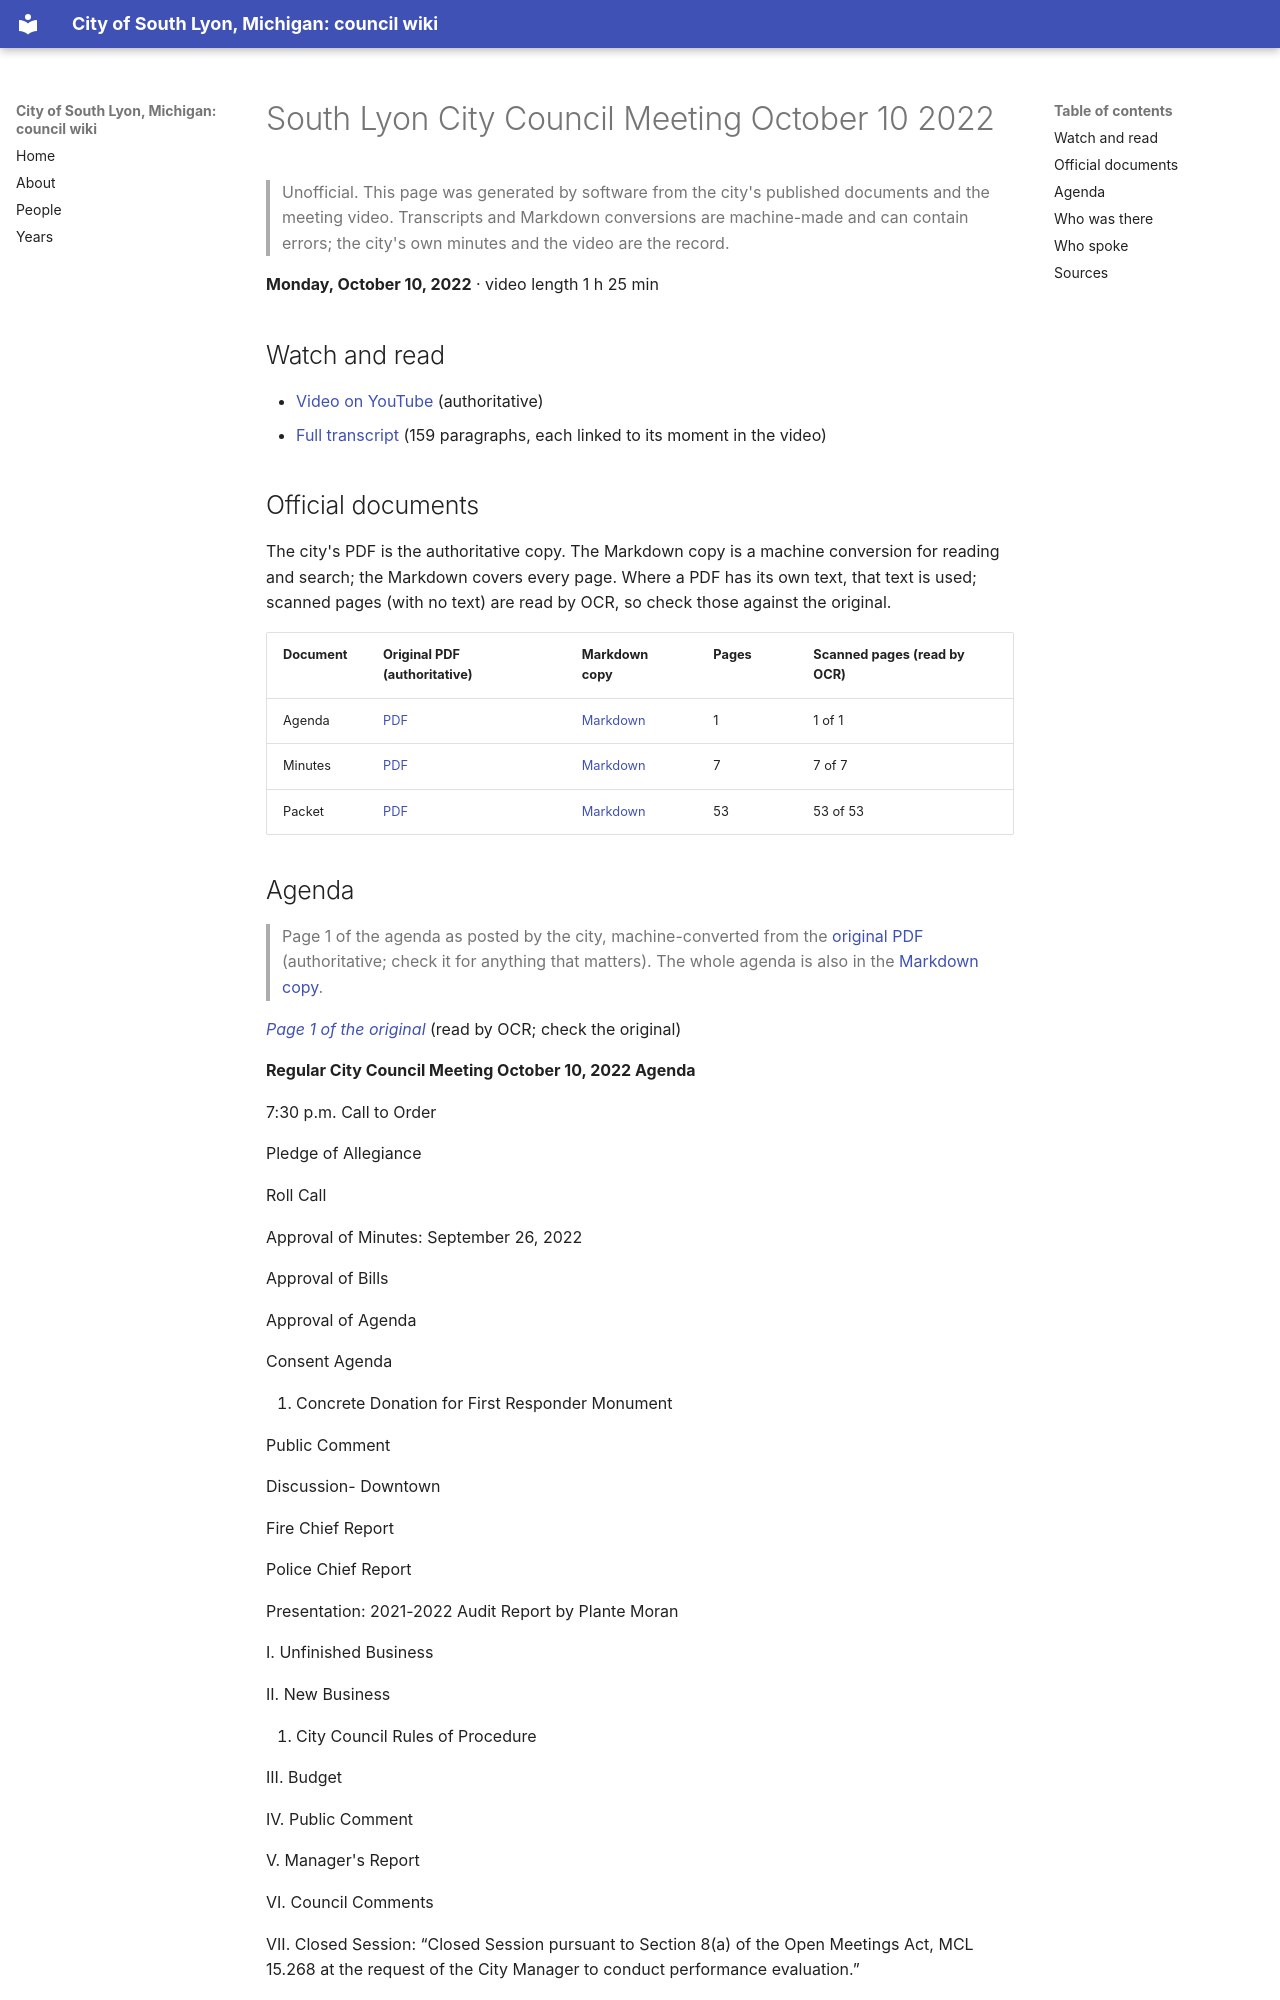

repository: RyanMathewson/city-of-south-lyon-mi-council-wiki · page: meetings/2022/2022-10-10/index.html · generator: mkdocs

---
title: "South Lyon City Council Meeting October 10 2022"
meeting_date: "2022-10-10"
video_url: "https://www.youtube.com/watch?v=qbm2lOjJaJg"
source_listing: "https://www.southlyonmi.org/government/city_council/city_council_minutes_and_agendas.php"
---


# South Lyon City Council Meeting October 10 2022

> Unofficial. This page was generated by software from the city's published documents and the meeting video. Transcripts and Markdown conversions are machine-made and can contain errors; the city's own minutes and the video are the record.

**Monday, October 10, 2022** · video length 1 h 25 min

## Watch and read

- [Video on YouTube](https://www.youtube.com/watch?v=qbm2lOjJaJg) (authoritative)
- [Full transcript](../../transcripts/2022/2022-10-10.md) (159 paragraphs, each linked to its moment in the video)

## Official documents

The city's PDF is the authoritative copy. The Markdown copy is a machine conversion for reading and search; the Markdown covers every page. Where a PDF has its own text, that text is used; scanned pages (with no text) are read by OCR, so check those against the original.

| Document | Original PDF (authoritative) | Markdown copy | Pages | Scanned pages (read by OCR) |
|---|---|---|---|---|
| Agenda | [PDF](https://www.southlyonmi.org/10-10-22%20Council%20Meeting%20Agenda.pdf?t=202210061517510) | [Markdown](../../documents/2022/2022-10-10/agenda.md) | 1 | 1 of 1 |
| Minutes | [PDF](https://www.southlyonmi.org/10-10-22%20CM%20Approved.pdf?t=202210261156130) | [Markdown](../../documents/2022/2022-10-10/minutes.md) | 7 | 7 of 7 |
| Packet | [PDF](https://www.southlyonmi.org/10-10-22%20Council%20Packet%20-%20online%20only.pdf?t=202210061518230) | [Markdown](../../documents/2022/2022-10-10/packet.md) | 53 | 53 of 53 |
